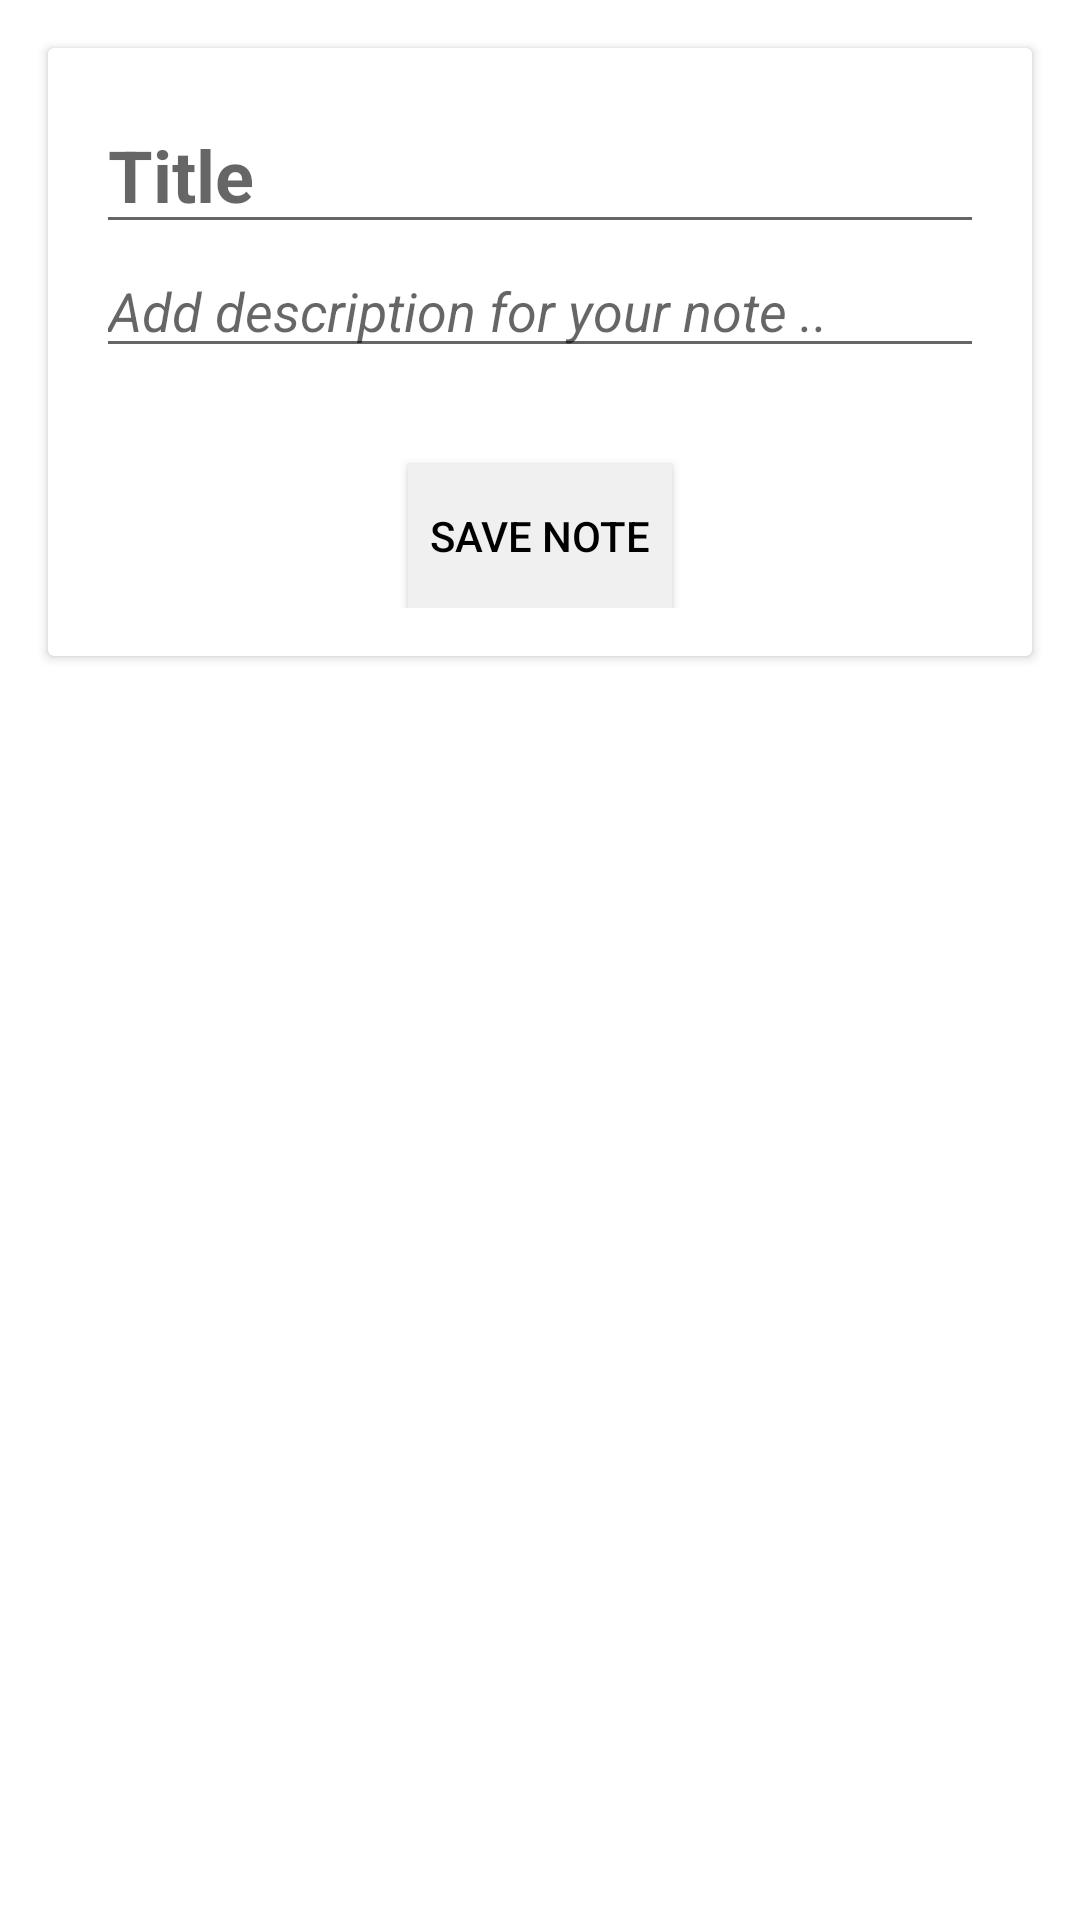

This screen was rendered from an Android layout file. Write that file and the resources it references.
<!-- AndroidManifest.xml: application theme AppTheme.Launcher -->
<!-- res/layout/fragment_add.xml -->
<?xml version="1.0" encoding="utf-8"?>
<LinearLayout xmlns:android="http://schemas.android.com/apk/res/android"
    android:layout_width="match_parent"
    android:layout_height="match_parent"
    android:orientation="vertical">

    <androidx.cardview.widget.CardView
        android:id="@+id/cardView"
        android:layout_width="match_parent"
        android:layout_height="wrap_content"
        android:layout_margin="16dp">

        <LinearLayout
            android:layout_width="match_parent"
            android:layout_height="wrap_content"
            android:orientation="vertical"
            android:padding="16dp">

            <EditText
                android:id="@+id/addTitle"
                android:layout_width="match_parent"
                android:layout_height="wrap_content"
                android:hint="@string/title"
                android:textSize="24sp"
                android:textStyle="bold"
                android:autofillHints="@string/title"
                android:inputType="text" />

            <EditText
                android:id="@+id/addDescription"
                android:layout_width="match_parent"
                android:layout_height="wrap_content"
                android:hint="@string/desc"
                android:autofillHints="@string/desc"
                android:textSize="18sp"
                android:textStyle="italic"
                android:inputType="text" />


            <Button
                android:id="@+id/btnAdd"
                android:background="#f0f0f0"
                android:layout_marginTop="32dp"
                android:layout_width="wrap_content"
                android:layout_height="wrap_content"
                android:text="@string/save_note"
                android:layout_gravity="center"/>
        </LinearLayout>


    </androidx.cardview.widget.CardView>

</LinearLayout>
<!-- resources referenced by this layout -->
<resources>
  <string name="desc">Add description for your note ..</string>
  <string name="save_note">Save Note</string>
  <string name="title">Title</string>
  <style name="AppTheme.Launcher">
          <item name="android:windowBackground">@drawable/launch_screen</item>
      </style>
  <!-- drawable launch_screen (drawable) -->
  <?xml version="1.0" encoding="utf-8"?>
  <layer-list xmlns:android="http://schemas.android.com/apk/res/android" android:opacity="opaque">
  
      
      <item android:drawable="@android:color/white"/>
  
      
      <item>
  
          <bitmap
              android:src="@drawable/product_logo_144dp"
              android:gravity="center"/>
  
      </item>
  
  </layer-list>
</resources>
